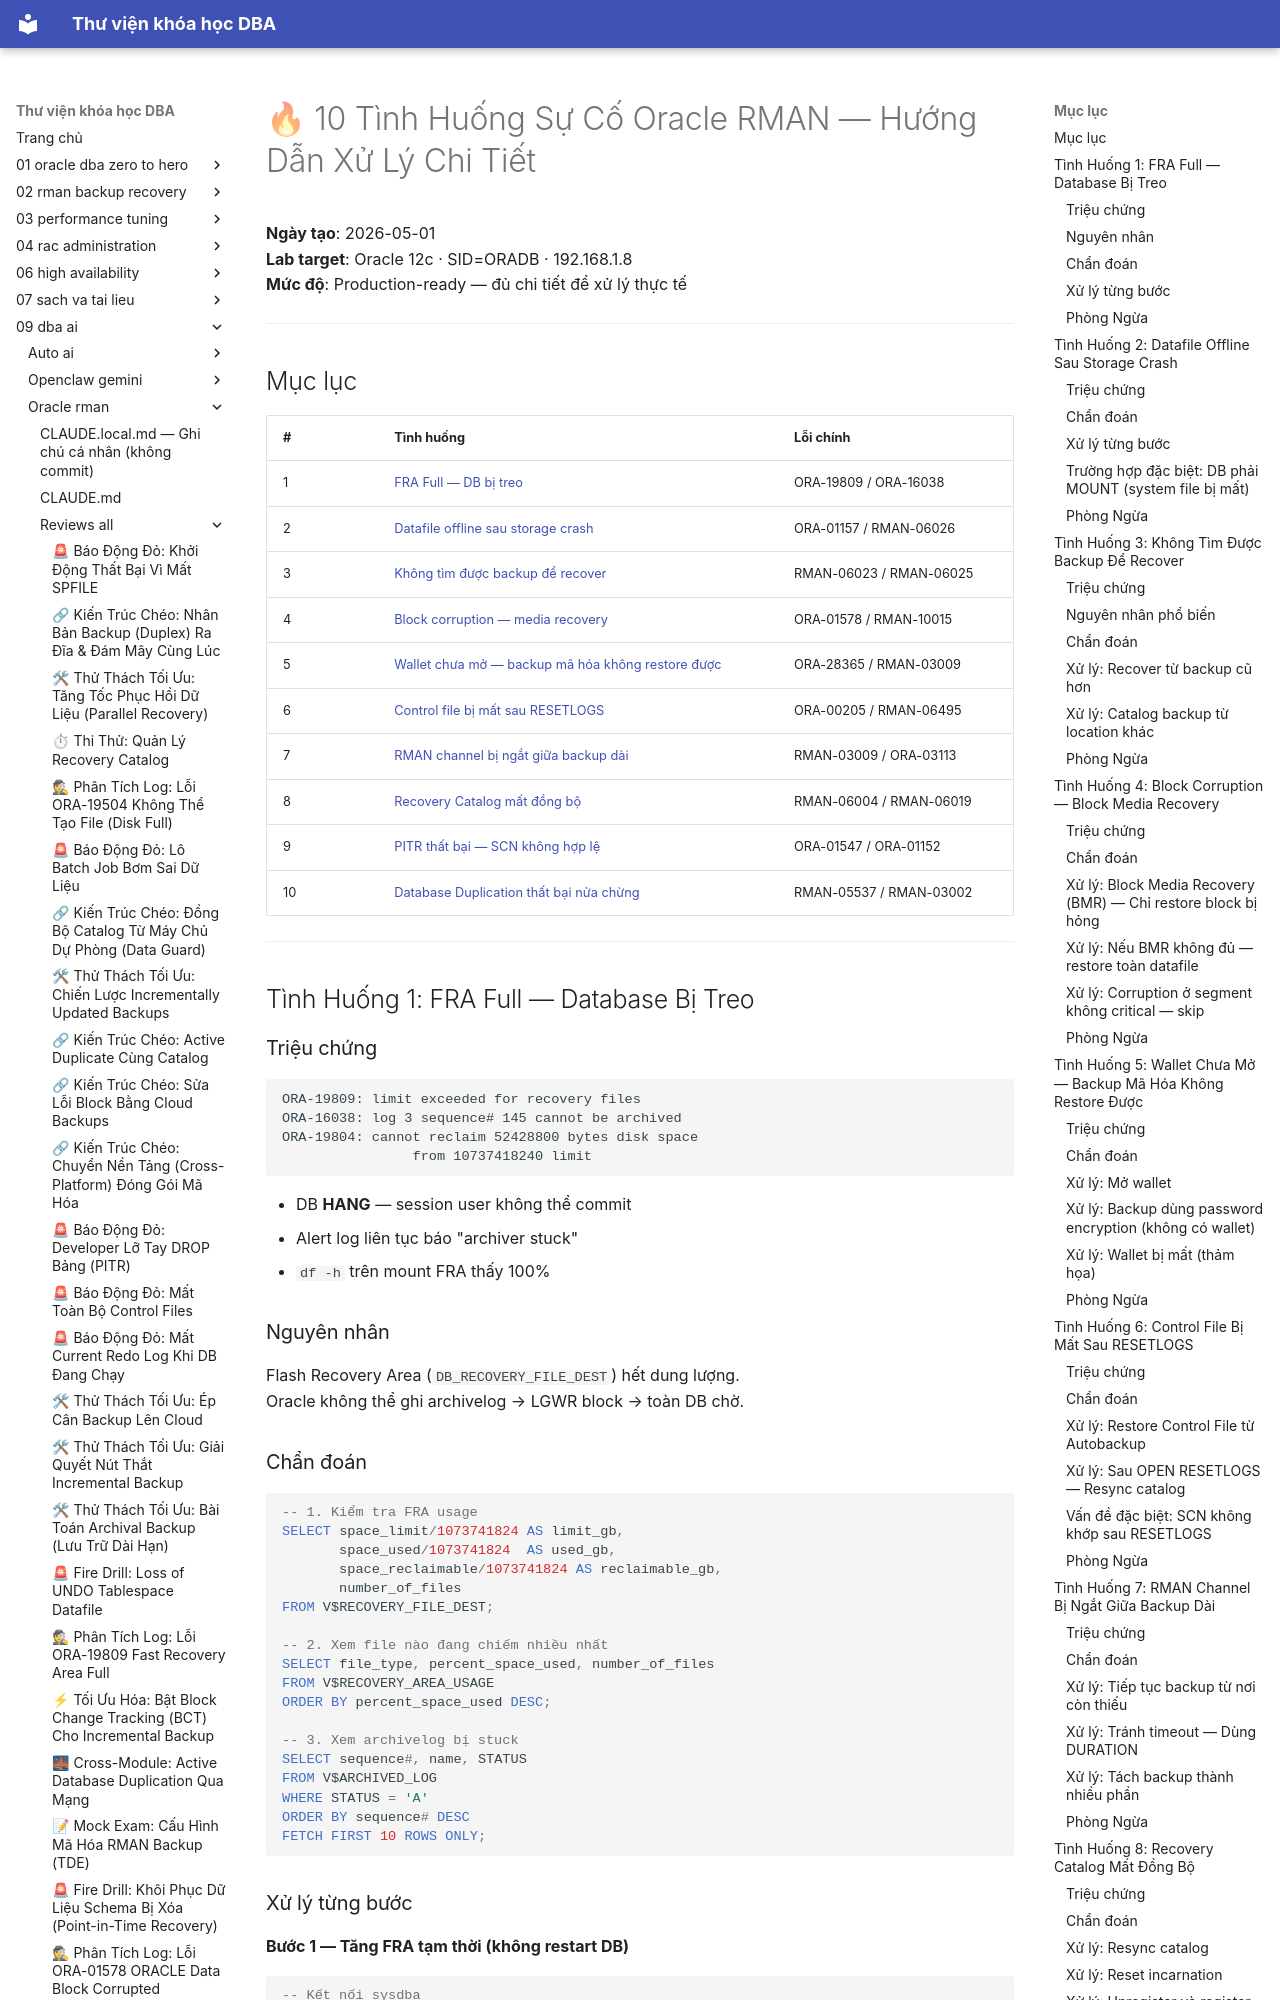

repository: quochuyag/MkDocs_local · page: 09-dba-ai/oracle-rman/reviews-all/2026-20260501-troubleshooting-10-tinhhuong/index.html · generator: mkdocs

---
title: 🔥 10 Tình Huống Sự Cố Oracle RMAN — Hướng Dẫn Xử Lý Chi Tiết
course: 09-dba-ai
source: dba_ai/oracle_rman/reviews_all/20260501_TroubleShooting_10_TinhHuong.md
---

# 🔥 10 Tình Huống Sự Cố Oracle RMAN — Hướng Dẫn Xử Lý Chi Tiết

**Ngày tạo**: 2026-05-01  
**Lab target**: Oracle 12c · SID=ORADB · 192.168.1.8  
**Mức độ**: Production-ready — đủ chi tiết để xử lý thực tế  

---

## Mục lục

| # | Tình huống | Lỗi chính |
|---|-----------|-----------|
| 1 | [FRA Full — DB bị treo](#tình-huống-1-fra-full--database-bị-treo) | ORA-19809 / ORA-16038 |
| 2 | [Datafile offline sau storage crash](#tình-huống-2-datafile-offline-sau-storage-crash) | ORA-01157 / RMAN-06026 |
| 3 | [Không tìm được backup để recover](#tình-huống-3-không-tìm-được-backup-để-recover) | RMAN-06023 / RMAN-06025 |
| 4 | [Block corruption — media recovery](#tình-huống-4-block-corruption--block-media-recovery) | ORA-01578 / RMAN-10015 |
| 5 | [Wallet chưa mở — backup mã hóa không restore được](#tình-huống-5-wallet-chưa-mở--backup-mã-hóa-không-restore-được) | ORA-28365 / RMAN-03009 |
| 6 | [Control file bị mất sau RESETLOGS](#tình-huống-6-control-file-bị-mất-sau-resetlogs) | ORA-00205 / RMAN-06495 |
| 7 | [RMAN channel bị ngắt giữa backup dài](#tình-huống-7-rman-channel-bị-ngắt-giữa-backup-dài) | RMAN-03009 / ORA-03113 |
| 8 | [Recovery Catalog mất đồng bộ](#tình-huống-8-recovery-catalog-mất-đồng-bộ) | RMAN-06004 / RMAN-06019 |
| 9 | [PITR thất bại — SCN không hợp lệ](#tình-huống-9-pitr-thất-bại--scn-không-hợp-lệ) | ORA-01547 / ORA-01152 |
| 10 | [Database Duplication thất bại nửa chừng](#tình-huống-10-database-duplication-thất-bại-nửa-chừng) | RMAN-05537 / RMAN-03002 |

---

## Tình Huống 1: FRA Full — Database Bị Treo

### Triệu chứng

```
ORA-19809: limit exceeded for recovery files
ORA-16038: log 3 sequence# 145 cannot be archived
ORA-19804: cannot reclaim 52428800 bytes disk space
                from 10737418240 limit
```

- DB **HANG** — session user không thể commit  
- Alert log liên tục báo "archiver stuck"  
- `df -h` trên mount FRA thấy 100%  

### Nguyên nhân

Flash Recovery Area (`DB_RECOVERY_FILE_DEST`) hết dung lượng.  
Oracle không thể ghi archivelog → LGWR block → toàn DB chờ.
